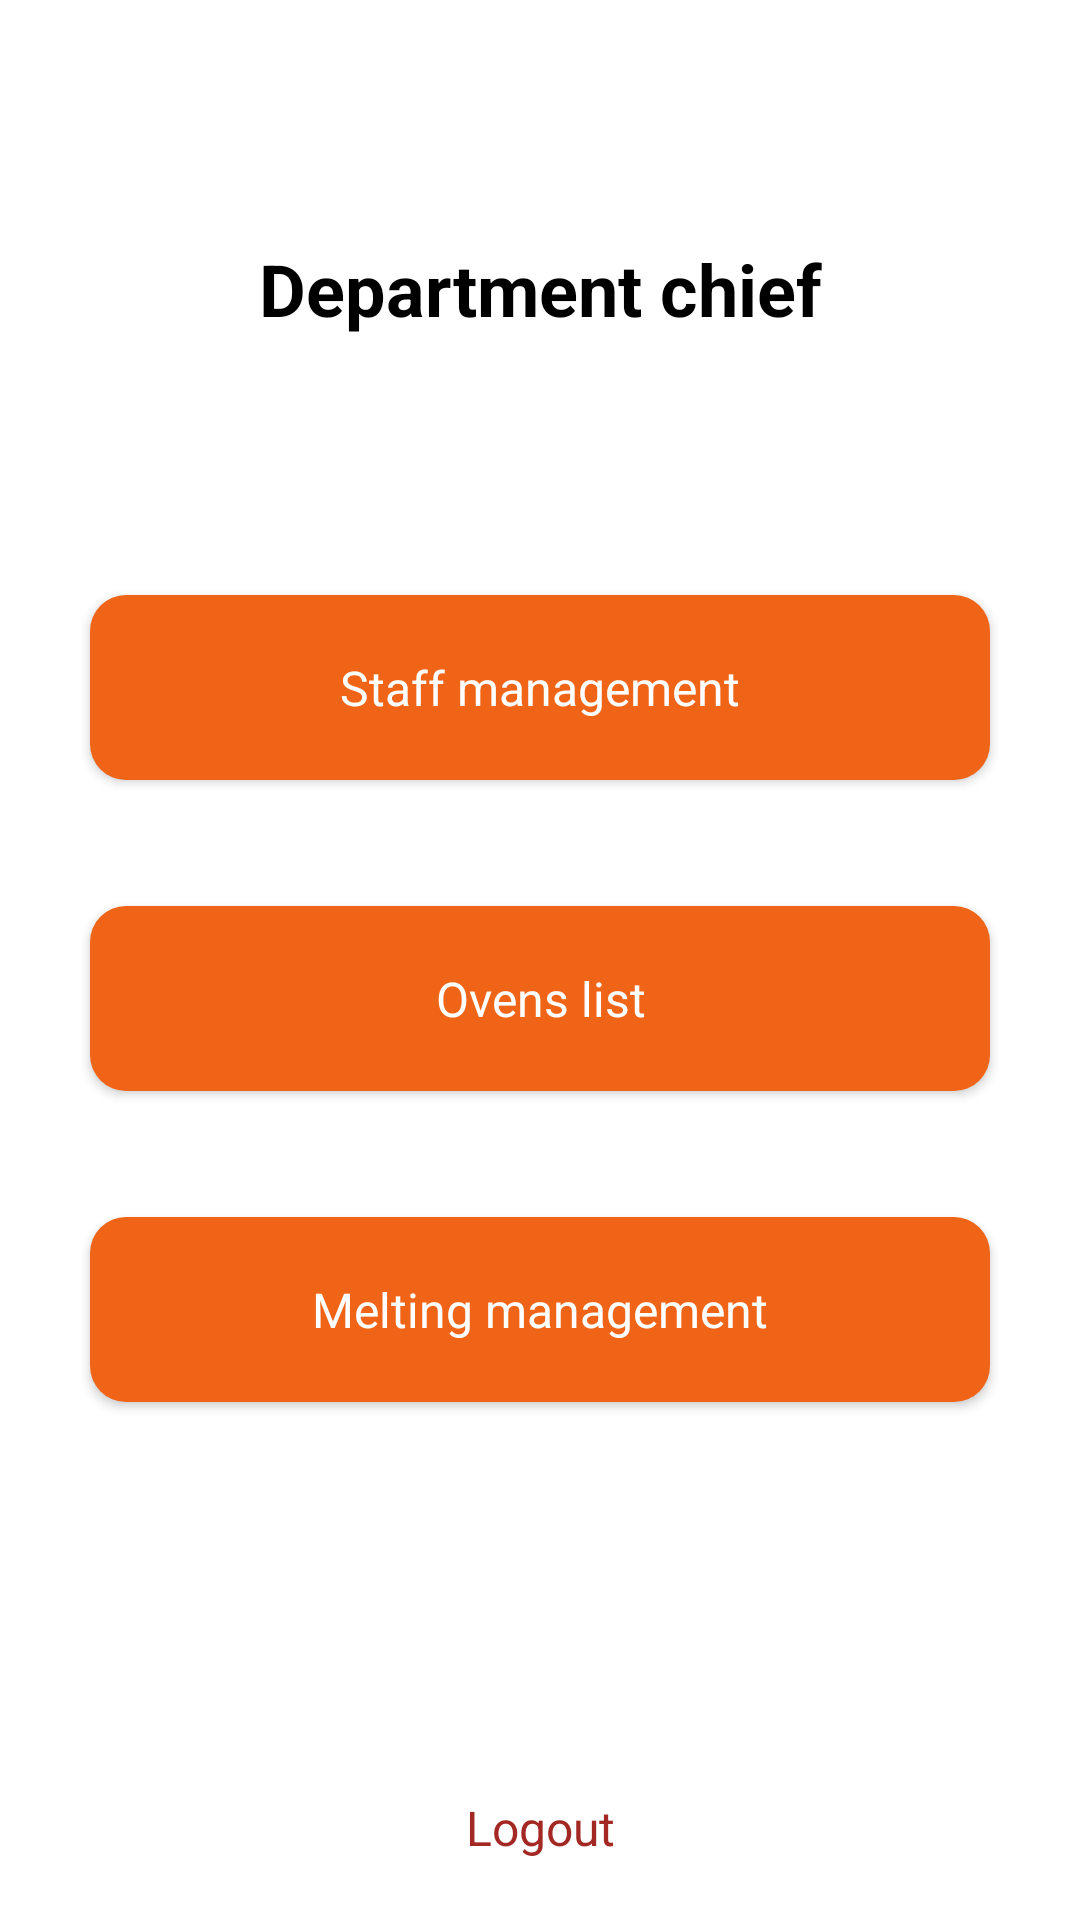

This screen was rendered from an Android layout file. Write that file and the resources it references.
<!-- AndroidManifest.xml: application theme Theme.Labeleven -->
<!-- res/layout/fragment_department_chief_main_menu.xml -->
<?xml version="1.0" encoding="utf-8"?>
<androidx.constraintlayout.widget.ConstraintLayout xmlns:android="http://schemas.android.com/apk/res/android"
    xmlns:app="http://schemas.android.com/apk/res-auto"
    xmlns:tools="http://schemas.android.com/tools"
    android:layout_width="match_parent"
    android:layout_height="match_parent"
    tools:context=".ui.mainmenu.DepartmentChiefMainMenuFragment">

    <TextView
        android:id="@+id/label"
        android:layout_width="wrap_content"
        android:layout_height="wrap_content"
        android:layout_marginTop="@dimen/xxlarge_margin"
        android:textStyle="bold"
        android:text="@string/department_chief"
        android:textSize="24sp"
        app:layout_constraintEnd_toEndOf="parent"
        app:layout_constraintStart_toStartOf="parent"
        app:layout_constraintTop_toTopOf="parent" />


    <com.google.android.material.button.MaterialButton
        android:id="@+id/staff_view_button"
        android:layout_width="match_parent"
        android:layout_height="wrap_content"
        android:layout_marginStart="@dimen/regular_margin"
        android:layout_marginTop="@dimen/xxlarge_margin"
        android:layout_marginEnd="@dimen/regular_margin"
        android:enabled="true"
        android:letterSpacing="0"
        android:paddingVertical="@dimen/small_padding"
        android:text="@string/staff_management"
        android:textAllCaps="false"
        android:textSize="@dimen/registration_button_text_size"
        app:cornerRadius="@dimen/registration_buttons_corner_radius"
        app:layout_constraintEnd_toEndOf="parent"
        app:layout_constraintStart_toStartOf="parent"
        app:layout_constraintTop_toBottomOf="@id/label" />

    <com.google.android.material.button.MaterialButton
        android:id="@+id/oven_view_button"
        android:layout_width="match_parent"
        android:layout_height="wrap_content"
        android:layout_marginStart="@dimen/regular_margin"
        android:layout_marginTop="@dimen/regular_margin"
        android:layout_marginEnd="@dimen/regular_margin"
        android:enabled="true"
        android:letterSpacing="0"
        android:paddingVertical="@dimen/small_padding"
        android:text="@string/oven_list"
        android:textAllCaps="false"
        android:textSize="@dimen/registration_button_text_size"
        app:cornerRadius="@dimen/registration_buttons_corner_radius"
        app:layout_constraintEnd_toEndOf="parent"
        app:layout_constraintStart_toStartOf="parent"
        app:layout_constraintTop_toBottomOf="@id/staff_view_button" />

    <com.google.android.material.button.MaterialButton
        android:id="@+id/meltings_list_button"
        android:layout_width="match_parent"
        android:layout_height="wrap_content"
        android:layout_marginStart="@dimen/regular_margin"
        android:layout_marginTop="@dimen/regular_margin"
        android:layout_marginEnd="@dimen/regular_margin"
        android:enabled="true"
        android:letterSpacing="0"
        android:paddingVertical="@dimen/small_padding"
        android:text="@string/meltings_list"
        android:textAllCaps="false"
        android:textSize="@dimen/registration_button_text_size"
        app:cornerRadius="@dimen/registration_buttons_corner_radius"
        app:layout_constraintEnd_toEndOf="parent"
        app:layout_constraintStart_toStartOf="parent"
        app:layout_constraintTop_toBottomOf="@id/oven_view_button" />

    <TextView
        android:id="@+id/logout_button"
        android:layout_width="wrap_content"
        android:layout_height="wrap_content"
        android:layout_marginBottom="@dimen/small_margin"
        android:text="@string/logout"
        android:textColor="#A32824"
        android:textSize="16sp"
        app:layout_constraintBottom_toBottomOf="parent"
        app:layout_constraintEnd_toEndOf="parent"
        app:layout_constraintStart_toStartOf="parent" />

</androidx.constraintlayout.widget.ConstraintLayout>
<!-- resources referenced by this layout -->
<resources>
  <dimen name="registration_button_text_size">16sp</dimen>
  <dimen name="registration_buttons_corner_radius">12dp</dimen>
  <dimen name="regular_margin">30dp</dimen>
  <dimen name="small_margin">20dp</dimen>
  <dimen name="small_padding">20dp</dimen>
  <dimen name="xxlarge_margin">80dp</dimen>
  <string name="department_chief">Department chief</string>
  <string name="logout">Logout</string>
  <string name="meltings_list">Melting management</string>
  <string name="oven_list">Ovens list</string>
  <string name="staff_management">Staff management</string>
  <style name="Theme.Labeleven" parent="Theme.MaterialComponents.DayNight.NoActionBar">
          
          <item name="colorPrimary">@color/my_primary</item>
          <item name="android:textColorLink">@color/my_primary</item>
          <item name="colorPrimaryVariant">@color/purple_700</item>
          <item name="colorOnPrimary">@color/white</item>
          <item name="android:statusBarColor">@color/white</item>
          <item name="android:textAllCaps">false</item>
          <item name="android:letterSpacing">0</item>
          
          <item name="colorSecondary">@color/my_primary</item>
          <item name="colorSecondaryVariant">@color/teal_700</item>
          <item name="colorOnSecondary">@color/black</item>
          <item name="android:textColor">@color/black</item>
          <item name="android:textColorHint">@color/black</item>
  
          <item name="fontFamily">@font/inter_regular</item>
          
      </style>
  <color name="my_primary">#F06417</color>
  <color name="purple_700">#FF3700B3</color>
  <color name="white">#FFFFFFFF</color>
  <color name="teal_700">#FF018786</color>
  <color name="black">#FF000000</color>
</resources>
